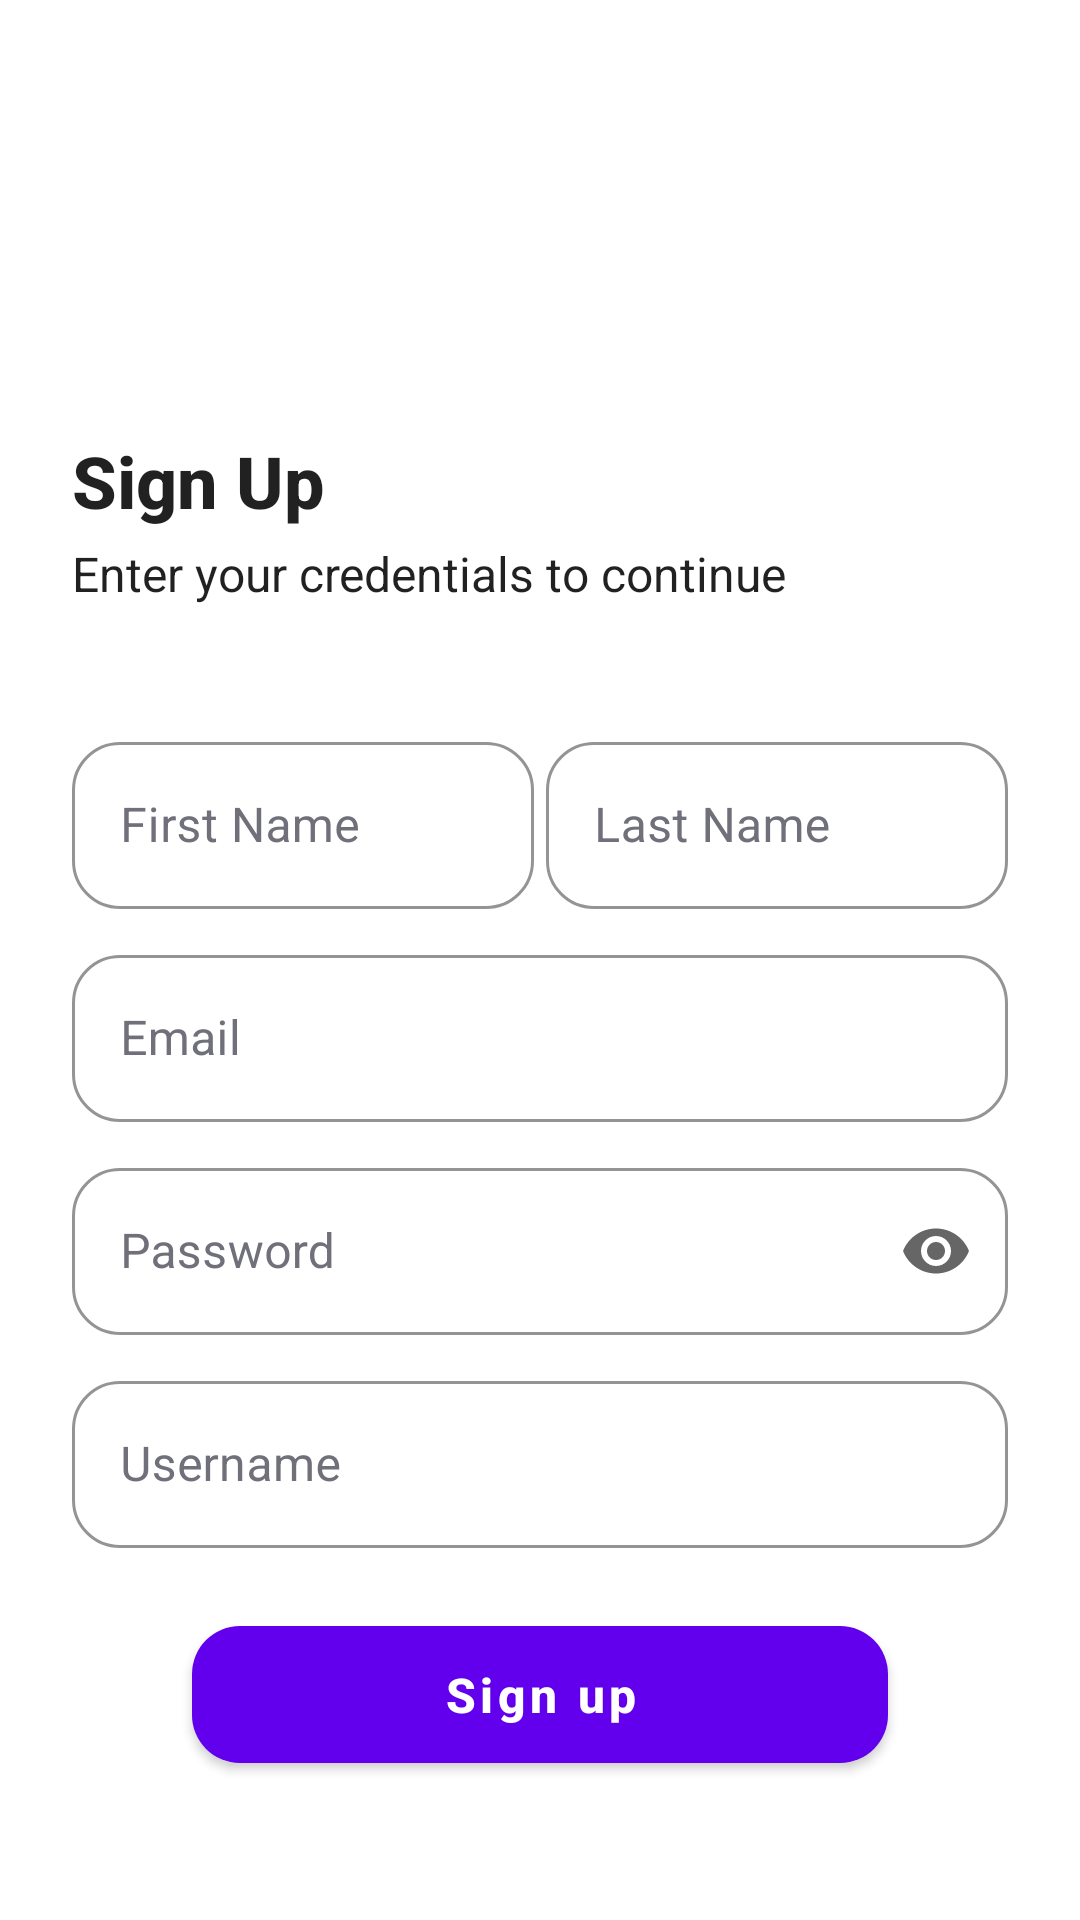

This screen was rendered from an Android layout file. Write that file and the resources it references.
<!-- AndroidManifest.xml: activity theme Theme.Instantbuy.NoActionBar -->
<!-- res/layout/activity_signup.xml -->
<?xml version="1.0" encoding="utf-8"?>
<androidx.constraintlayout.widget.ConstraintLayout xmlns:android="http://schemas.android.com/apk/res/android"
    xmlns:app="http://schemas.android.com/apk/res-auto"
    xmlns:tools="http://schemas.android.com/tools"
    android:layout_width="match_parent"
    android:layout_height="match_parent"
    android:padding="24dp"
    tools:context=".presentation.activities.SignupActivity">

    <TextView
        android:id="@+id/txtSignup"
        android:layout_width="wrap_content"
        android:layout_height="wrap_content"
        android:text="Sign Up"
        android:textSize="24sp"
        android:textStyle="bold"
        android:textAppearance="@style/TextAppearance.AppCompat.Body2"
        android:layout_marginTop="120dp"
        app:layout_constraintTop_toTopOf="parent"
        app:layout_constraintStart_toStartOf="parent"/>

    <TextView
        android:id="@+id/txtsignupSub"
        android:layout_width="wrap_content"
        android:layout_height="wrap_content"
        android:text="Enter your credentials to continue"
        app:layout_constraintTop_toBottomOf="@id/txtSignup"
        app:layout_constraintStart_toStartOf="@id/txtSignup"
        android:textAppearance="@style/TextAppearance.AppCompat.Body1"
        android:textSize="16sp"
        android:layout_marginTop="4dp"/>



    <com.google.android.material.textfield.TextInputLayout
        android:id="@+id/txtFname"
        android:layout_width="0dp"
        android:layout_height="wrap_content"
        style="@style/CustomOutlinedBox"
        android:hint="First Name"
        android:layout_marginTop="40dp"
        android:layout_marginEnd="2dp"
        app:boxCornerRadiusBottomEnd="@dimen/box_cnr_radius"
        app:boxCornerRadiusBottomStart="@dimen/box_cnr_radius"
        app:boxCornerRadiusTopEnd="@dimen/box_cnr_radius"
        app:boxCornerRadiusTopStart="@dimen/box_cnr_radius"
        app:layout_constraintTop_toBottomOf="@id/txtsignupSub"
        app:layout_constraintStart_toStartOf="parent"
        app:layout_constraintEnd_toStartOf="@id/txtLname">
        <EditText
            android:id="@+id/edtFname"
            android:layout_width="match_parent"
            android:layout_height="wrap_content"
            android:inputType="textPersonName"
            android:maxLength="40"
            android:maxLines="1" />
    </com.google.android.material.textfield.TextInputLayout>

    <com.google.android.material.textfield.TextInputLayout
        android:id="@+id/txtLname"
        android:layout_width="0dp"
        android:layout_height="wrap_content"
        style="@style/CustomOutlinedBox"
        android:hint="Last Name"
        app:boxCornerRadiusBottomEnd="@dimen/box_cnr_radius"
        app:boxCornerRadiusBottomStart="@dimen/box_cnr_radius"
        app:boxCornerRadiusTopEnd="@dimen/box_cnr_radius"
        app:boxCornerRadiusTopStart="@dimen/box_cnr_radius"
        app:layout_constraintTop_toTopOf="@id/txtFname"
        app:layout_constraintStart_toEndOf="@id/txtFname"
        app:layout_constraintEnd_toEndOf="parent"
        android:layout_marginStart="2dp">
        <EditText
            android:id="@+id/edtLname"
            android:layout_width="match_parent"
            android:layout_height="wrap_content"
            android:inputType="textPersonName"
            android:maxLength="40"
            android:maxLines="1" />
    </com.google.android.material.textfield.TextInputLayout>

    <com.google.android.material.textfield.TextInputLayout
        android:id="@+id/txtEmail"
        android:layout_width="match_parent"
        android:layout_height="wrap_content"
        style="@style/CustomOutlinedBox"
        android:hint="Email"
        android:layout_marginTop="10dp"
        app:boxCornerRadiusBottomEnd="@dimen/box_cnr_radius"
        app:boxCornerRadiusBottomStart="@dimen/box_cnr_radius"
        app:boxCornerRadiusTopEnd="@dimen/box_cnr_radius"
        app:boxCornerRadiusTopStart="@dimen/box_cnr_radius"
        app:layout_constraintTop_toBottomOf="@id/txtFname">
        <EditText
            android:id="@+id/edtEmail"
            android:layout_width="match_parent"
            android:layout_height="wrap_content"
            android:inputType="textEmailAddress"
            android:maxLength="40"
            android:maxLines="1" />
    </com.google.android.material.textfield.TextInputLayout>

    <com.google.android.material.textfield.TextInputLayout
        android:id="@+id/txtPassword"
        android:layout_width="match_parent"
        android:layout_height="wrap_content"
        style="@style/CustomOutlinedBox"
        android:hint="Password"
        android:layout_marginTop="10dp"
        app:endIconMode="password_toggle"
        app:boxCornerRadiusBottomEnd="@dimen/box_cnr_radius"
        app:boxCornerRadiusBottomStart="@dimen/box_cnr_radius"
        app:boxCornerRadiusTopEnd="@dimen/box_cnr_radius"
        app:boxCornerRadiusTopStart="@dimen/box_cnr_radius"
        app:layout_constraintTop_toBottomOf="@id/txtEmail">
        <EditText
            android:id="@+id/edtPassword"
            android:layout_width="match_parent"
            android:layout_height="wrap_content"
            android:inputType="textPassword"
            android:digits="ABCDEFGHIJKLMNOPQRSTUVWXYZabcdefghijklmnopqrstuvwxyz1234567890"
            android:maxLength="18"
            android:maxLines="1"/>
    </com.google.android.material.textfield.TextInputLayout>

    <com.google.android.material.textfield.TextInputLayout
        android:id="@+id/txtUsername"
        android:layout_width="match_parent"
        android:layout_height="wrap_content"
        android:layout_marginTop="10dp"
        style="@style/CustomOutlinedBox"
        android:hint="Username"
        app:layout_constraintTop_toBottomOf="@id/txtPassword"
        app:boxCornerRadiusBottomEnd="@dimen/box_cnr_radius"
        app:boxCornerRadiusBottomStart="@dimen/box_cnr_radius"
        app:boxCornerRadiusTopEnd="@dimen/box_cnr_radius"
        app:boxCornerRadiusTopStart="@dimen/box_cnr_radius">
        <EditText
            android:id="@+id/edtUsername"
            android:layout_width="match_parent"
            android:layout_height="wrap_content"
            android:inputType="text"
            android:maxLength="15" />
    </com.google.android.material.textfield.TextInputLayout>

    <com.google.android.material.button.MaterialButton
        android:id="@+id/btnSignup"
        android:layout_width="match_parent"
        android:layout_height="wrap_content"
        android:layout_marginTop="20dp"
        android:layout_marginStart="40dp"
        android:layout_marginEnd="40dp"
        android:paddingTop="@dimen/btn_padding"
        android:paddingBottom="@dimen/btn_padding"
        android:text="Sign up"
        android:textAllCaps="false"
        android:textColor="@android:color/white"
        android:textSize="16sp"
        android:textStyle="bold"
        app:cornerRadius="16dp"
        app:layout_constraintTop_toBottomOf="@id/txtUsername"
        app:layout_constraintEnd_toEndOf="parent"
        app:layout_constraintStart_toStartOf="parent"
        tools:layout_editor_absoluteY="475dp" />

</androidx.constraintlayout.widget.ConstraintLayout>
<!-- resources referenced by this layout -->
<resources>
  <dimen name="box_cnr_radius">16dp</dimen>
  <dimen name="btn_padding">12dp</dimen>
  <style name="CustomOutlinedBox" parent="Widget.MaterialComponents.TextInputLayout.OutlinedBox">
          <item name="boxStrokeColor">#70707A</item>
          <item name="hintTextColor">#70707A</item>
          <item name="android:textColorHint">#70707A</item>
      </style>
  <style name="Theme.Instantbuy.NoActionBar">
          <item name="windowActionBar">false</item>
          <item name="windowNoTitle">true</item>
      </style>
</resources>
